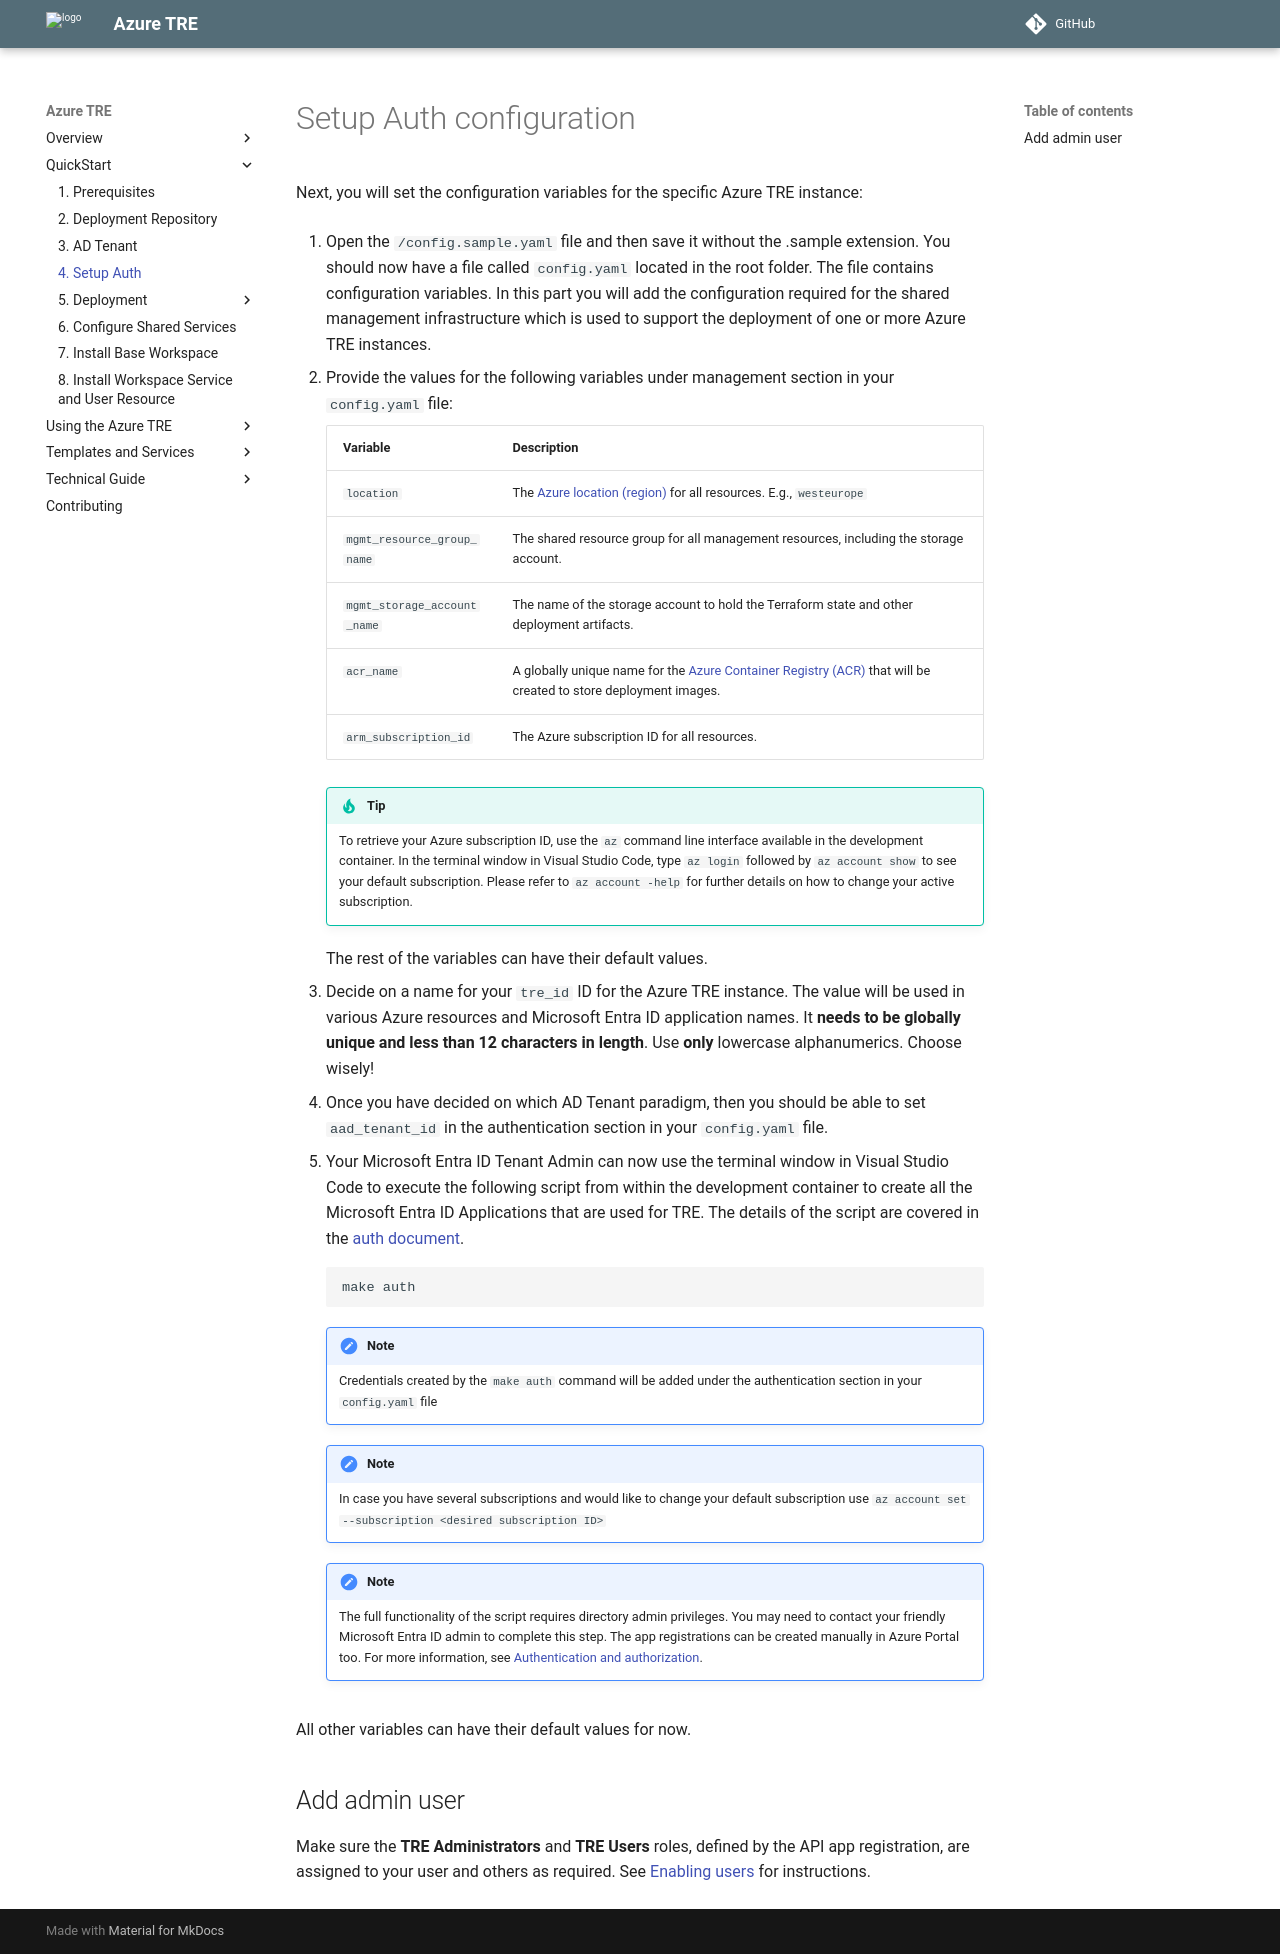

repository: microsoft/AzureTRE · page: v0.30.0/tre-admins/setup-instructions/setup-auth-entities/index.html · generator: mkdocs

# Setup Auth configuration

Next, you will set the configuration variables for the specific Azure TRE instance:

1. Open the `/config.sample.yaml` file and then save it without the .sample extension. You should now have a file called `config.yaml` located in the root folder. The file contains configuration variables. In this part you will add the configuration required for the shared management infrastructure which is used to support the deployment of one or more Azure TRE instances.

1. Provide the values for the following variables under management section in your `config.yaml` file:

    | Variable | Description |
    | -------- | ----------- |
    | `location` | The [Azure location (region)](https://azure.microsoft.com/global-infrastructure/geographies/#geographies) for all resources. E.g., `westeurope` |
    | `mgmt_resource_group_name` | The shared resource group for all management resources, including the storage account. |
    | `mgmt_storage_account_name` | The name of the storage account to hold the Terraform state and other deployment artifacts. |
    | `acr_name` | A globally unique name for the [Azure Container Registry (ACR)](https://docs.microsoft.com/azure/container-registry/) that will be created to store deployment images. |
    | `arm_subscription_id` | The Azure subscription ID for all resources. |

  !!! tip
      To retrieve your Azure subscription ID, use the `az` command line interface available in the development container. In the terminal window in Visual Studio Code, type `az login` followed by `az account show` to see your default subscription. Please refer to `az account -help` for further details on how to change your active subscription.

    The rest of the variables can have their default values.

1. Decide on a name for your `tre_id` ID for the Azure TRE instance. The value will be used in various Azure resources and Microsoft Entra ID application names. It **needs to be globally unique and less than 12 characters in length**. Use **only** lowercase alphanumerics. Choose wisely!
1. Once you have decided on which AD Tenant paradigm, then you should be able to set `aad_tenant_id` in the authentication section in your `config.yaml` file.
1. Your Microsoft Entra ID Tenant Admin can now use the terminal window in Visual Studio Code to execute the following script from within the development container to create all the Microsoft Entra ID Applications that are used for TRE. The details of the script are covered in the [auth document](../auth.md).

      make auth
  !!! note
      Credentials created by the `make auth` command will be added under the authentication section in your `config.yaml` file

  !!! note
      In case you have several subscriptions and would like to change your default subscription use `az account set --subscription <desired subscription ID>`

  !!! note
      The full functionality of the script requires directory admin privileges. You may need to contact your friendly Microsoft Entra ID admin to complete this step. The app registrations can be created manually in Azure Portal too. For more information, see [Authentication and authorization](../auth.md).


All other variables can have their default values for now.

## Add admin user

Make sure the **TRE Administrators** and **TRE Users** roles, defined by the API app registration, are assigned to your user and others as required. See [Enabling users](../auth.md#enabling-users) for instructions.
